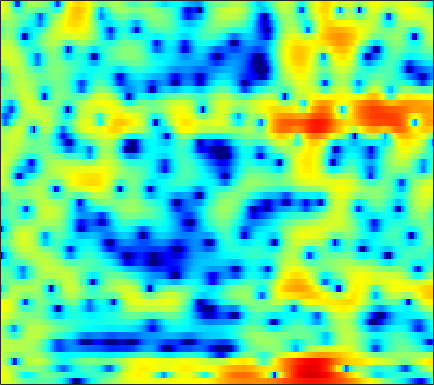

The data file committed next to this chart (first rows):
4.3115, 4.1819, 3.8933, 3.5012, 3.1514, 2.5952, 1.9504, 1.4169, 0.66621, -0.10699, -0.81988, -1.2885, -1.7628, -2.0818, -2.1559, -2.0872, -1.9518, -1.8385, -1.6424, -1.5573, -1.5223, -1.5558, -1.7468, -2.0193
5.195, 4.938, 4.455, 3.816, 3.222, 2.275, 1.138, 0.1408, -1.342, -2.984, -4.573, -5.489, -5.937, -5.409, -4.679, -3.613, -2.648, -2.04, -1.448, -1.039, -0.8182, -0.7651, -0.8158, -1.002
4.368, 4.002, 3.417, 2.788, 2.31, 1.699, 1.15, 0.8012, 0.4503, 0.2281, 0.1074, 0.07831, 0.112, 0.1871, 0.2317, 0.2917, 0.2708, 0.1895, -0.009175, -0.3789, -0.9178, -1.466, -2.409, -3.573
3.904, 2.828, 0.9797, -1.574, -4.167, -9.51, -19.39, -14.14, -7.192, -3.597, -1.306, -0.08513, 1.12, 1.943, 2.37, 2.737, 2.884, 2.862, 2.678, 2.3, 1.763, 1.249, 0.4134, -0.5575
2.872, 2.456, 1.827, 1.176, 0.7159, 0.2207, -0.05097, -0.0809, 0.0852, 0.3976, 0.7671, 1.036, 1.323, 1.5, 1.551, 1.501, 1.315, 1.085, 0.6643, 0.1116, -0.5332, -1.064, -1.842, -2.635
2.58, 2.587, 2.535, 2.451, 2.377, 2.28, 2.197, 2.149, 2.093, 2.052, 1.991, 1.921, 1.779, 1.569, 1.339, 0.938, 0.3971, -0.1211, -0.9414, -1.977, -3.226, -4.319, -6.035, -8
2.297, 2.263, 2.146, 1.999, 1.887, 1.766, 1.71, 1.716, 1.766, 1.857, 1.952, 2.008, 2.025, 1.946, 1.812, 1.509, 1.055, 0.5952, -0.1884, -1.203, -2.453, -3.579, -5.371, -7.491
1.805, 1.186, 0.13, -1.125, -2.101, -3.135, -3.443, -3.067, -2.023, -0.8065, 0.2934, 0.9809, 1.703, 2.203, 2.437, 2.573, 2.523, 2.359, 2.022, 1.534, 0.9186, 0.3968, -0.3678, -1.172
1.607, 0.6236, -1.109, -3.458, -5.741, -9.33, -10.71, -8.667, -5.387, -2.868, -1.044, -0.02187, 0.9984, 1.71, 2.076, 2.38, 2.508, 2.497, 2.366, 2.114, 1.771, 1.477, 1.039, 0.571
2.796, 2.291, 1.546, 0.7792, 0.2419, -0.3299, -0.6476, -0.6975, -0.5594, -0.2656, 0.0919, 0.3577, 0.6755, 0.9218, 1.044, 1.124, 1.098, 1.001, 0.7833, 0.4666, 0.0513, -0.306, -0.8221, -1.356
4.351, 4.039, 3.57, 3.054, 2.652, 2.123, 1.604, 1.235, 0.7942, 0.4252, 0.1529, 0.01537, -0.08967, -0.1165, -0.118, -0.1351, -0.2095, -0.3402, -0.6492, -1.137, -1.843, -2.522, -3.616, -4.896
5.621, 5.356, 4.923, 4.377, 3.882, 3.084, 2.108, 1.257, -0.03592, -1.427, -2.7, -3.36, -3.522, -2.982, -2.388, -1.592, -1.04, -0.8251, -0.8295, -1.166, -1.893, -2.723, -4.278, -6.54
4.591, 4.506, 4.361, 4.095, 3.757, 3.076, 2.028, 0.9469, -1.084, -4.108, -9.07, -14.96, -13.12, -7.032, -4.396, -2.216, -0.9439, -0.4048, -0.1251, -0.2454, -0.6314, -1.065, -1.792, -2.567
-1.653, -0.6984, 0.5489, 1.503, 1.976, 2.269, 2.208, 1.946, 1.375, 0.6814, 0.03078, -0.2821, -0.3935, -0.1631, 0.1147, 0.4428, 0.5736, 0.4767, 0.08047, -0.6605, -1.683, -2.543, -3.562, -4.05
-8.111, -5.063, -2.257, -0.4131, 0.5175, 1.325, 1.767, 1.941, 2.02, 2.014, 1.976, 1.945, 1.936, 1.931, 1.903, 1.753, 1.431, 1.006, 0.1187, -1.282, -3.472, -5.886, -11.27, -21.45
-1.872, -1.563, -1.098, -0.6949, -0.4958, -0.3819, -0.43, -0.5502, -0.7386, -0.8815, -0.8724, -0.7359, -0.3901, 0.03726, 0.3501, 0.6855, 0.863, 0.8674, 0.6703, 0.2614, -0.3266, -0.811, -1.331, -1.476
-0.8741, -0.996, -1.198, -1.525, -1.89, -2.607, -3.67, -4.762, -6.651, -8.805, -9.82, -8.866, -6.416, -4.052, -2.602, -1.086, 0.006197, 0.6068, 1.166, 1.524, 1.738, 1.827, 1.916, 2.011
-1.938, -2.083, -2.284, -2.561, -2.877, -3.515, -4.528, -5.595, -7.519, -9.867, -11.08, -9.909, -6.985, -4.318, -2.705, -1.024, 0.2365, 0.959, 1.684, 2.177, 2.504, 2.657, 2.768, 2.784
-5.736, -5.46, -4.793, -4.058, -3.575, -3.105, -2.825, -2.721, -2.651, -2.532, -2.241, -1.872, -1.197, -0.4115, 0.1789, 0.9086, 1.522, 1.89, 2.259, 2.488, 2.583, 2.577, 2.464, 2.239
-19.72, -12.87, -8.194, -5.353, -3.844, -2.333, -1.22, -0.5696, 0.113, 0.6545, 1.097, 1.387, 1.721, 1.998, 2.153, 2.292, 2.343, 2.327, 2.236, 2.09, 1.876, 1.673, 1.331, 0.8909
-6.482, -5.793, -4.4, -2.887, -1.824, -0.5655, 0.4888, 1.147, 1.864, 2.398, 2.763, 2.927, 2.998, 2.902, 2.721, 2.34, 1.809, 1.336, 0.6483, -0.02039, -0.5594, -0.8535, -1.114, -1.339
-2.967, -2.581, -1.809, -0.8561, -0.09693, 0.89, 1.784, 2.358, 2.985, 3.427, 3.667, 3.706, 3.556, 3.141, 2.649, 1.692, 0.3451, -0.967, -3.167, -5.778, -7.779, -7.799, -6.284, -4.654
-6.069, -5.039, -3.382, -1.745, -0.6193, 0.6799, 1.747, 2.404, 3.072, 3.519, 3.752, 3.78, 3.614, 3.191, 2.679, 1.688, 0.2634, -1.171, -3.696, -7.052, -10.05, -9.69, -6.899, -4.51
-16.26, -10.88, -6.656, -3.89, -2.348, -0.7746, 0.3885, 1.046, 1.695, 2.128, 2.382, 2.471, 2.467, 2.335, 2.141, 1.76, 1.24, 0.7706, 0.1063, -0.4925, -0.8817, -0.9704, -0.8531, -0.599
-6.685, -5.803, -4.439, -3.14, -2.303, -1.411, -0.7944, -0.5039, -0.291, -0.2199, -0.2134, -0.1839, -0.05865, 0.1817, 0.4231, 0.7684, 1.08, 1.274, 1.458, 1.587, 1.659, 1.684, 1.676, 1.608
-3.005, -2.679, -2.197, -1.74, -1.484, -1.333, -1.456, -1.768, -2.524, -3.666, -5.018, -5.823, -5.842, -4.513, -3.145, -1.41, 0.01623, 0.8693, 1.734, 2.335, 2.725, 2.894, 2.974, 2.895
-2.864, -2.442, -1.857, -1.383, -1.17, -1.145, -1.49, -2.046, -3.324, -5.469, -9.034, -13.27, -15.3, -8.868, -5.494, -2.425, -0.3452, 0.7791, 1.88, 2.604, 3.04, 3.212, 3.267, 3.153
-6.663, -4.797, -2.957, -1.744, -1.153, -0.717, -0.6405, -0.7895, -1.197, -1.763, -2.314, -2.55, -2.421, -1.758, -1.033, 0.01002, 0.9595, 1.54, 2.095, 2.413, 2.487, 2.406, 2.149, 1.785
-4.865, -3.336, -1.786, -0.7416, -0.2235, 0.1922, 0.3851, 0.4251, 0.4138, 0.3932, 0.4241, 0.5075, 0.7214, 1.034, 1.309, 1.677, 1.976, 2.122, 2.136, 1.919, 1.417, 0.8342, -0.2168, -1.512
1.232, 1.197, 1.152, 1.043, 0.8885, 0.5986, 0.2807, 0.06962, -0.1099, -0.1259, 0.04577, 0.2696, 0.6539, 1.08, 1.394, 1.755, 1.99, 2.056, 1.962, 1.566, 0.8001, -0.09769, -1.906, -4.831
3.744, 3.162, 2.258, 1.152, 0.1719, -1.329, -2.979, -4.132, -5.141, -5.139, -4.328, -3.503, -2.409, -1.427, -0.7888, -0.06378, 0.5246, 0.8491, 1.125, 1.177, 0.9698, 0.6323, -0.05065, -0.919
4.103, 3.311, 2.012, 0.3401, -1.244, -3.998, -7.976, -12.61, -29.03, -17.19, -11.17, -8.884, -6.965, -5.638, -4.801, -3.723, -2.629, -1.826, -0.8795, -0.08405, 0.5075, 0.8264, 1.122, 1.333
4.105, 3.453, 2.374, 1.028, -0.1829, -2.063, -4.184, -5.743, -7.455, -8.428, -8.952, -9.375, -10.27, -11.34, -11.54, -10.05, -7.44, -5.504, -3.331, -1.648, -0.3631, 0.3847, 1.155, 1.721
3.954, 3.657, 3.104, 2.372, 1.707, 0.6941, -0.4324, -1.338, -2.614, -3.982, -5.577, -7.074, -9.809, -13.73, -16.41, -13.52, -8.854, -6.275, -3.718, -1.885, -0.5486, 0.2029, 0.9321, 1.409
2.852, 3.024, 3.071, 2.913, 2.679, 2.217, 1.612, 1.065, 0.2505, -0.6667, -1.658, -2.417, -3.366, -4.079, -4.291, -4.062, -3.38, -2.695, -1.78, -0.9541, -0.3254, 0.003169, 0.2524, 0.2978
1.305, 1.93, 2.478, 2.755, 2.813, 2.721, 2.466, 2.192, 1.733, 1.188, 0.6077, 0.1822, -0.3277, -0.7375, -0.9488, -1.058, -1.006, -0.9043, -0.7175, -0.5731, -0.5352, -0.6139, -0.892, -1.396
1.089, 1.708, 2.305, 2.698, 2.864, 2.951, 2.88, 2.735, 2.405, 1.951, 1.395, 0.9264, 0.2958, -0.2569, -0.5905, -0.8714, -0.9297, -0.8814, -0.7649, -0.7278, -0.8468, -1.093, -1.692, -2.658
1.92, 2.174, 2.486, 2.774, 2.977, 3.189, 3.29, 3.247, 3.007, 2.518, 1.72, 0.9048, -0.4648, -2.025, -3.046, -3.684, -3.208, -2.387, -1.33, -0.5777, -0.2978, -0.4195, -1.051, -2.251
0.8913, 0.6337, 0.5869, 0.9375, 1.429, 2.167, 2.834, 3.188, 3.402, 3.193, 2.47, 1.504, -0.6351, -4.311, -9.197, -20.16, -7.612, -3.657, -0.6189, 1.02, 1.762, 1.853, 1.447, 0.4738
-6.286, -8.853, -11.51, -9.206, -6.352, -3.399, -1.287, -0.06515, 1.081, 1.738, 1.946, 1.816, 1.293, 0.5447, 0.05017, -0.1556, 0.3385, 0.9694, 1.866, 2.528, 2.849, 2.839, 2.505, 1.812
-8.809, -11, -13.01, -12.18, -10.44, -7.911, -5.441, -3.798, -1.886, -0.3626, 0.7627, 1.363, 1.943, 2.247, 2.373, 2.518, 2.635, 2.751, 2.846, 2.871, 2.773, 2.595, 2.179, 1.544
-5.438, -6.772, -8.855, -11.49, -13.87, -14.43, -10.1, -6.822, -3.468, -1.02, 0.7438, 1.695, 2.559, 3.076, 3.274, 3.331, 3.221, 3.062, 2.787, 2.487, 2.188, 1.97, 1.654, 1.248
-1.784, -2.862, -4.674, -6.809, -8.313, -8.691, -6.223, -4.01, -1.435, 0.5626, 2, 2.759, 3.358, 3.57, 3.492, 3.066, 2.329, 1.575, 0.4808, -0.4916, -0.9917, -0.9672, -0.5591, -0.07693
0.2156, -0.1451, -0.5741, -0.8463, -0.8804, -0.6275, -0.0181, 0.5954, 1.482, 2.284, 2.869, 3.134, 3.233, 2.966, 2.498, 1.466, -0.1605, -1.905, -5.308, -11.07, -16.16, -10.8, -5.849, -3.091
-0.8802, -0.6577, -0.2769, 0.1376, 0.4701, 0.956, 1.428, 1.779, 2.195, 2.501, 2.66, 2.652, 2.456, 2.004, 1.474, 0.4918, -0.8465, -2.076, -3.989, -5.817, -6.554, -6.01, -4.498, -2.989
-4.365, -3.186, -1.788, -0.6288, 0.08885, 0.8652, 1.465, 1.8, 2.104, 2.252, 2.251, 2.148, 1.864, 1.445, 1.05, 0.4301, -0.2571, -0.7781, -1.411, -1.855, -2.032, -1.982, -1.723, -1.332
-7.055, -4.677, -2.424, -0.8119, 0.1008, 0.9919, 1.603, 1.897, 2.099, 2.11, 1.942, 1.72, 1.315, 0.8216, 0.4267, -0.09089, -0.5387, -0.8041, -1.022, -1.09, -1.021, -0.8992, -0.6906, -0.4724
-2.772, -1.67, -0.3448, 0.7217, 1.344, 1.951, 2.304, 2.417, 2.375, 2.115, 1.646, 1.166, 0.39, -0.527, -1.253, -2.151, -2.785, -2.985, -2.85, -2.385, -1.767, -1.296, -0.7328, -0.3112
1.133, 1.593, 2.17, 2.638, 2.886, 3.08, 3.08, 2.948, 2.588, 2.007, 1.183, 0.375, -1.003, -2.804, -4.512, -7.346, -10.31, -10.96, -8.715, -5.881, -3.674, -2.444, -1.256, -0.5079
2.882, 3.13, 3.372, 3.5, 3.509, 3.379, 3.091, 2.757, 2.159, 1.39, 0.4391, -0.4227, -1.832, -3.606, -5.299, -8.162, -11.35, -11.97, -9.211, -6.025, -3.639, -2.327, -1.122, -0.4257
2.974, 3.15, 3.268, 3.228, 3.086, 2.713, 2.149, 1.612, 0.7763, -0.1471, -1.075, -1.718, -2.475, -3.126, -3.535, -3.927, -4.018, -3.803, -3.135, -2.183, -1.191, -0.5272, 0.1563, 0.5388
1.689, 1.989, 2.227, 2.205, 1.982, 1.41, 0.4653, -0.4703, -2.01, -3.766, -5.348, -6.023, -5.963, -5.206, -4.47, -3.513, -2.606, -1.962, -1.125, -0.3115, 0.4474, 0.9472, 1.501, 1.864
-1.147, -0.2701, 0.4736, 0.7325, 0.599, -0.008154, -1.173, -2.486, -5.029, -8.972, -16.56, -41.1, -14.82, -9.337, -7.027, -4.951, -3.495, -2.62, -1.594, -0.6711, 0.2025, 0.8237, 1.571, 2.203
-2.918, -1.55, -0.4405, 0.03952, 0.07122, -0.3265, -1.139, -2.041, -3.57, -5.324, -6.93, -7.624, -7.563, -6.861, -6.258, -5.583, -5.079, -4.693, -4.062, -3.174, -2.053, -1.136, 0.06985, 1.18
-0.449, 0.1507, 0.6673, 0.8455, 0.7769, 0.4466, -0.1037, -0.6149, -1.37, -2.158, -2.869, -3.365, -3.975, -4.624, -5.25, -6.423, -8.085, -9.603, -10.95, -9.496, -6.556, -4.51, -2.269, -0.5043
2.599, 2.582, 2.386, 1.992, 1.556, 0.8978, 0.1823, -0.2878, -0.7952, -1.16, -1.445, -1.675, -2.124, -2.829, -3.63, -5.235, -7.712, -10.32, -13.68, -11.47, -7.529, -5.293, -3.187, -1.741
4.836, 4.436, 3.643, 2.516, 1.437, -0.3047, -2.151, -3.229, -3.59, -2.791, -1.72, -1.039, -0.4704, -0.3111, -0.4355, -0.862, -1.476, -1.94, -2.367, -2.401, -2.191, -2.052, -2.055, -2.499
5.101, 4.55, 3.527, 2.051, 0.5244, -2.437, -7.389, -14.67, -14.37, -6.394, -2.68, -1.011, 0.4046, 1.187, 1.482, 1.6, 1.499, 1.322, 1.037, 0.6619, 0.1822, -0.3216, -1.317, -2.918
